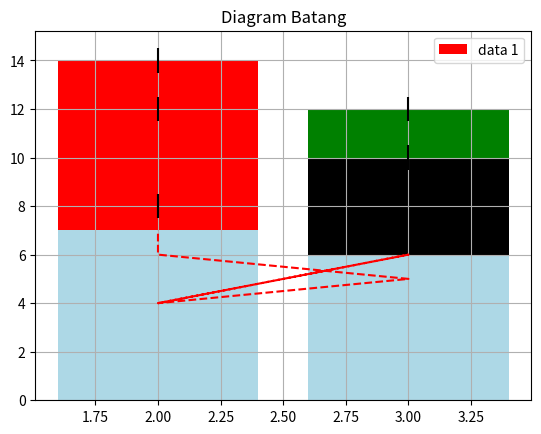

Write Python code to recreate this figure. (Note: this script raises an exception after producing the figure.)
import matplotlib.pyplot as plt
import numpy as np

x = np.array([0,1,2,3,4,5])
y = np.array([4,6,4,5,6,7])
x = np.array([2,3,2,3,2,2])

plt.bar(x,y, label='data 1',
    color=['r','g','b','k','y','r'],
    yerr = 0.5, bottom=y
)
# diagram batang, yerr buat bikin nilai toleransi
plt.title('Diagram Batang')
plt.grid(True)
plt.legend()
plt.show()

## dalam 1 data, ada gabungan cra menampilkan (scatter, bar)
x = np.array([0,1,2,3,4,5])
y = np.array([4,6,4,5,6,7])
x = np.array([2,3,2,3,2,2])

plt.plot(x,y,'r--', zorder=2)
plt.bar(x,y, color='lightblue', zorder=1)
plt.scatter(x,y, label = 'Data 1',color='r',
    maker='$A$', s=200, zorder=3
)
# scatter= diagram grafik berupa titik. zorder=makin kecil angkanya, makin belakang dimunculinnya
plt.title('Diagram scatter')
plt.grid(True)
plt.legend()
plt.show()

##pie chart
import matplotlib.pyplot as plt
import numpy as np

jam = [8,8,6,2]
aktivitas = ['Ngoding','Tidur','Main games','Makan']
warna = ['r','lightpink','pink','light coral']

plt.pie(jam, labels=aktivitas, colors=warna,
    startangle=180,shadow=True,counterclock=False,
    explode=(0,.2,0,0), autopct='%1.1f%%',
    textprops={'color':'w'}
)
# explode=ngatur posisi, kalo 0 tetep. autopct=buat persentase. textprops=buat warna teksnya
plt.grid(True)
plt.legend()
plt.show()

##histogram
import matplotlib.pyplot as plt
import numpy as np

plt.figure('ini histogram', figsized=(6,6))
# figure= gunanya kalo mau bikin beberapa chart

plt.subplot(121)
# artinya ada 1 baris 2 kolom, pada figure 1
usia = [22,23,25,25,24,23,31,32,40,45,45,50,55,55,42]
kategori = [20,30,40,50,60]

plt.hist(usia,kategori, histtype='barstacked',rwidth=.1)

plt.title('histogram 1')
plt.grid(True)
plt.show()

plt.subplot(122)
# artinya ada 1 baris 2 kolom, pada figure 2
usia = [22,23,25,25,24,23,31,32,40,45,45,50,55,55,42]
kategori = [20,30,40,50,60]

plt.hist(usia,kategori, histtype='barstacked',rwidth=.1)

plt.title('histogram 2')
plt.grid(True)
plt.show()

##image
import matplotlib.pyplot as plt
import numpy as np
import matplotlib.image as im 

gbr = im.imread('x.png')
print(gbr.shape)
# ngonvert gambar jadi array

gbrplot=plt.imshow(gbr)
plt.show()
# ngonvert array jadi gambar

##3dplot
import matplotlib.pyplot as plt
import numpy as np
from mpl_toolkits.mplot3d import axes3d

fig = plt.figure('ini 3d plot')
ax = plt.subplot(111,projection='3d')

x = np.array([0,1,2,3,4,5,6,7,8,9])
y = x
z = np.array([x]) # 2 dimensi

ax.scatter(x,y,z, color='y',marker='*',s=300)
# bikin scatter


ax.plot_wireframe(x,y,z)
ax.set_xlabel('ini x')
ax.set_ylabel('ini y')
ax.set_zlabel('ini z')

##3dbar
import matplotlib.pyplot as plt
import numpy as np
from mpl_toolkits.mplot3d import axes3d

fig = plt.figure('ini 3d plot')
ax = plt.subplot(111,projection='3d')

x = np.array([0,1,2,3,4,5,6,7,8,9])
y = x
z = np.zeros(10)
dx = np.ones(10)
dy = np.ones(10)
dz = x
# dx= lebar batang, dy= panjang batang, dz = tinggi batang(artinya sesuai data)
ax.bar3d(x,y,z,dx,dy,dz,
    color=['r','pink','orange','y','g','lightblue','b','magenta','purple','violet']
)


ax.plot_wireframe(x,y,z)
ax.set_xlabel('ini x')
ax.set_ylabel('ini y')
ax.set_zlabel('ini z')
##
